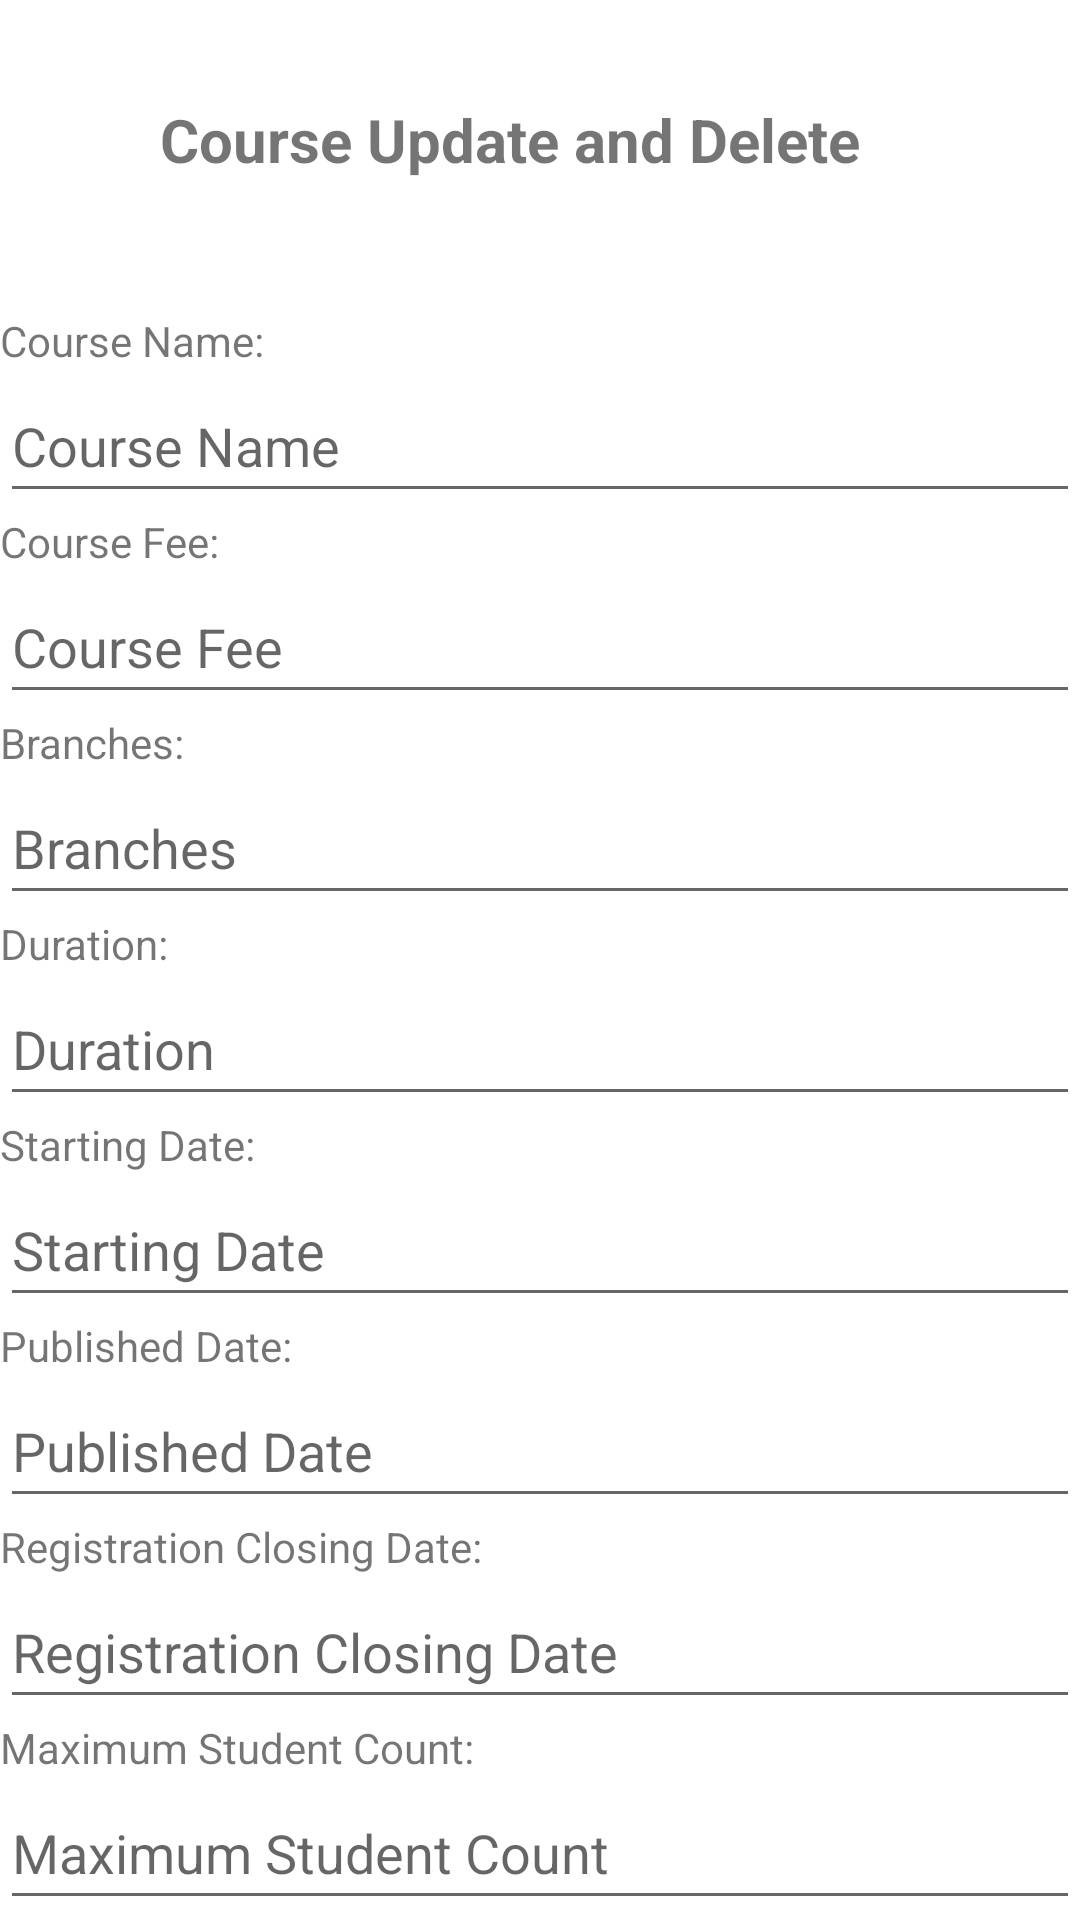

The Android layout XML behind this screen, and the referenced resources:
<!-- AndroidManifest.xml: application theme Theme.LMS -->
<!-- res/layout/activity_update.xml -->
<?xml version="1.0" encoding="utf-8"?>
<androidx.constraintlayout.widget.ConstraintLayout xmlns:android="http://schemas.android.com/apk/res/android"
    xmlns:app="http://schemas.android.com/apk/res-auto"
    xmlns:tools="http://schemas.android.com/tools"
    android:layout_width="match_parent"
    android:layout_height="match_parent"
    tools:context=".ui.Admin.UpdateActivity">

    

    

    <TextView
        android:id="@+id/textView2"
        android:layout_width="wrap_content"
        android:layout_height="wrap_content"
        android:layout_marginTop="33dp"
        android:layout_marginBottom="80dp"
        android:text="Course Update and Delete"
        android:textSize="20sp"
        android:textStyle="bold"
        app:layout_constraintBottom_toTopOf="@+id/courseNameLabel"
        app:layout_constraintEnd_toEndOf="parent"
        app:layout_constraintHorizontal_bias="0.422"
        app:layout_constraintStart_toStartOf="parent"
        app:layout_constraintTop_toTopOf="parent" />

    <TextView
        android:id="@+id/courseNameLabel"
        android:layout_width="wrap_content"
        android:layout_height="wrap_content"
        android:layout_marginTop="44dp"
        android:text="Course Name:"
        app:layout_constraintStart_toStartOf="parent"
        app:layout_constraintTop_toBottomOf="@id/textView2" />

    <EditText
        android:id="@+id/cid"
        android:layout_width="0dp"
        android:layout_height="wrap_content"
        android:ems="10"
        android:hint="Course Name"
        android:inputType="text"
        android:minHeight="48dp"
        app:layout_constraintEnd_toEndOf="parent"
        app:layout_constraintHorizontal_bias="0.5"
        app:layout_constraintStart_toStartOf="parent"
        app:layout_constraintTop_toBottomOf="@id/courseNameLabel" />

    
    <TextView
        android:id="@+id/courseFeeLabel"
        android:layout_width="wrap_content"
        android:layout_height="wrap_content"
        android:text="Course Fee:"
        app:layout_constraintStart_toStartOf="@id/courseNameLabel"
        app:layout_constraintTop_toBottomOf="@id/cid" />

    <EditText
        android:id="@+id/courseFee"
        android:layout_width="0dp"
        android:layout_height="wrap_content"
        android:ems="10"
        android:hint="Course Fee"
        android:inputType="text"
        android:minHeight="48dp"
        app:layout_constraintEnd_toEndOf="parent"
        app:layout_constraintHorizontal_bias="0.5"
        app:layout_constraintStart_toStartOf="parent"
        app:layout_constraintTop_toBottomOf="@id/courseFeeLabel" />

    
    <TextView
        android:id="@+id/branchesLabel"
        android:layout_width="wrap_content"
        android:layout_height="wrap_content"
        android:text="Branches:"
        app:layout_constraintStart_toStartOf="@id/courseFeeLabel"
        app:layout_constraintTop_toBottomOf="@id/courseFee" />

    <EditText
        android:id="@+id/branches"
        android:layout_width="0dp"
        android:layout_height="wrap_content"
        android:ems="10"
        android:hint="Branches"
        android:inputType="text"
        android:minHeight="48dp"
        app:layout_constraintEnd_toEndOf="parent"
        app:layout_constraintHorizontal_bias="0.5"
        app:layout_constraintStart_toStartOf="parent"
        app:layout_constraintTop_toBottomOf="@id/branchesLabel" />

    
    <TextView
        android:id="@+id/durationLabel"
        android:layout_width="wrap_content"
        android:layout_height="wrap_content"
        android:text="Duration:"
        app:layout_constraintStart_toStartOf="@id/branchesLabel"
        app:layout_constraintTop_toBottomOf="@id/branches" />

    <EditText
        android:id="@+id/duration_update"
        android:layout_width="0dp"
        android:layout_height="wrap_content"
        android:ems="10"
        android:hint="Duration"
        android:inputType="text"
        android:minHeight="48dp"
        app:layout_constraintEnd_toEndOf="parent"
        app:layout_constraintHorizontal_bias="0.5"
        app:layout_constraintStart_toStartOf="parent"
        app:layout_constraintTop_toBottomOf="@id/durationLabel" />

    
    <TextView
        android:id="@+id/startingDateLabel"
        android:layout_width="wrap_content"
        android:layout_height="wrap_content"
        android:text="Starting Date:"
        app:layout_constraintStart_toStartOf="@id/durationLabel"
        app:layout_constraintTop_toBottomOf="@id/duration_update" />

    <EditText
        android:id="@+id/startingDate_update"
        android:layout_width="0dp"
        android:layout_height="wrap_content"
        android:autofillHints=""
        android:ems="10"
        android:hint="Starting Date"
        android:inputType="text"
        android:minHeight="48dp"
        app:layout_constraintEnd_toEndOf="parent"
        app:layout_constraintHorizontal_bias="0.5"
        app:layout_constraintStart_toStartOf="parent"
        app:layout_constraintTop_toBottomOf="@id/startingDateLabel" />

    
    <TextView
        android:id="@+id/publishedDateLabel"
        android:layout_width="wrap_content"
        android:layout_height="wrap_content"
        android:text="Published Date:"
        app:layout_constraintStart_toStartOf="@id/startingDateLabel"
        app:layout_constraintTop_toBottomOf="@id/startingDate_update" />

    <EditText
        android:id="@+id/publishedDate_update"
        android:layout_width="0dp"
        android:layout_height="wrap_content"
        android:ems="10"
        android:hint="Published Date"
        android:inputType="text"
        android:minHeight="48dp"
        app:layout_constraintEnd_toEndOf="parent"
        app:layout_constraintHorizontal_bias="0.5"
        app:layout_constraintStart_toStartOf="parent"
        app:layout_constraintTop_toBottomOf="@id/publishedDateLabel" />

    
    <TextView
        android:id="@+id/registrationClosingDateLabel"
        android:layout_width="wrap_content"
        android:layout_height="wrap_content"
        android:text="Registration Closing Date:"
        app:layout_constraintStart_toStartOf="@id/publishedDateLabel"
        app:layout_constraintTop_toBottomOf="@id/publishedDate_update" />

    <EditText
        android:id="@+id/registrationClosingDate_update"
        android:layout_width="0dp"
        android:layout_height="wrap_content"
        android:ems="10"
        android:hint="Registration Closing Date"
        android:inputType="text"
        android:minHeight="48dp"
        app:layout_constraintEnd_toEndOf="parent"
        app:layout_constraintHorizontal_bias="0.5"
        app:layout_constraintStart_toStartOf="parent"
        app:layout_constraintTop_toBottomOf="@id/registrationClosingDateLabel" />

    
    <TextView
        android:id="@+id/stcountLabel"
        android:layout_width="wrap_content"
        android:layout_height="wrap_content"
        android:text="Maximum Student Count:"
        app:layout_constraintStart_toStartOf="@id/registrationClosingDateLabel"
        app:layout_constraintTop_toBottomOf="@id/registrationClosingDate_update" />

    <EditText
        android:id="@+id/stcountupdate"
        android:layout_width="0dp"
        android:layout_height="wrap_content"
        android:ems="10"
        android:hint="Maximum Student Count"
        android:inputType="text"
        android:minHeight="48dp"
        app:layout_constraintEnd_toEndOf="parent"
        app:layout_constraintHorizontal_bias="0.5"
        app:layout_constraintStart_toStartOf="parent"
        app:layout_constraintTop_toBottomOf="@id/stcountLabel"
        tools:ignore="MissingConstraints" />

    

    

    <Button
        android:id="@+id/updatebtn"
        android:layout_width="wrap_content"
        android:layout_height="wrap_content"
        android:layout_marginStart="16dp"
        android:layout_marginTop="10dp"
        android:text="Update"
        android:textColor="@color/sharpblue"
        app:layout_constraintStart_toStartOf="parent"
        app:layout_constraintTop_toBottomOf="@id/stcountupdate" />

    <Button
        android:id="@+id/delete_update"
        android:layout_width="wrap_content"
        android:layout_height="wrap_content"
        android:layout_marginTop="10dp"
        android:layout_marginEnd="40dp"
        android:text="Delete"
        android:textColor="@color/sharpblue"
        app:layout_constraintEnd_toEndOf="parent"
        app:layout_constraintTop_toBottomOf="@id/stcountupdate" />

</androidx.constraintlayout.widget.ConstraintLayout>
<!-- resources referenced by this layout -->
<resources>
  <color name="sharpblue">#1da69c</color>
  <style name="Theme.LMS" parent="Theme.MaterialComponents.DayNight.DarkActionBar">
          
          <item name="colorPrimary">@color/purple_500</item>
          <item name="colorPrimaryVariant">@color/purple_700</item>
          <item name="colorOnPrimary">@color/white</item>
          
          <item name="colorSecondary">@color/teal_200</item>
          <item name="colorSecondaryVariant">@color/teal_700</item>
          <item name="colorOnSecondary">@color/black</item>
          
          <item name="android:statusBarColor">?attr/colorPrimaryVariant</item>
          
      </style>
  <color name="purple_500">#FF6200EE</color>
  <color name="purple_700">#FF3700B3</color>
  <color name="white">#FFFFFFFF</color>
  <color name="teal_200">#FF03DAC5</color>
  <color name="teal_700">#FF018786</color>
  <color name="black">#FF000000</color>
</resources>
